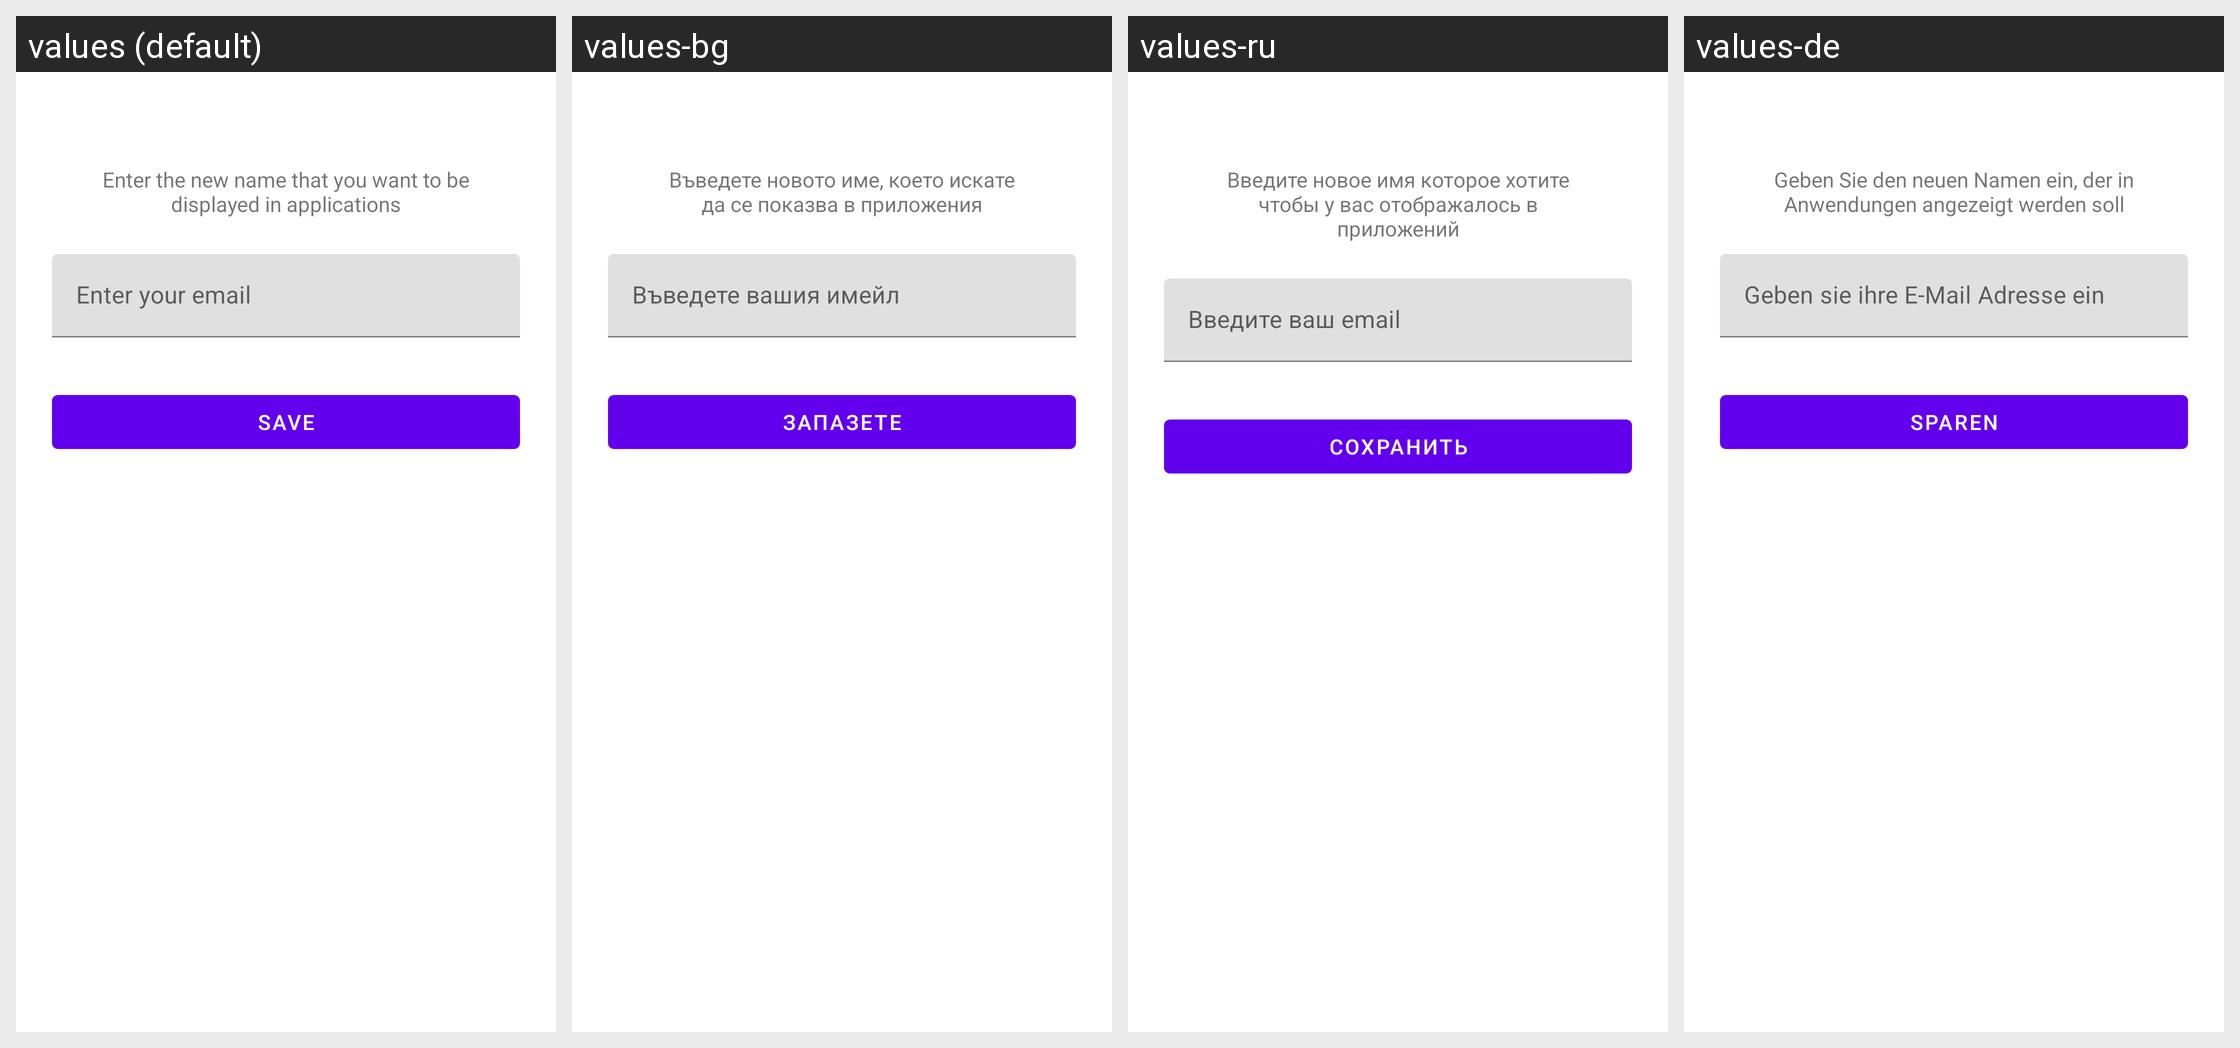

Strings drawn on this Android screen and how each of the app's shown locales translates them:
Android screen res/layout/fragment_change_email.xml rendered under 4 locales, left to right: values (default), values-bg, values-ru, values-de. Device: Nexus 5 (rendered at 1080×1920; each locale shown at half size, 540×960, under a caption strip naming it); theme Theme.Restaurant.
Other locales in the repository, not shown: values-en.
Strings drawn on this screen, with the default value and each locale's value (text and hints the layout hard-codes, and strings that could not be matched under every locale, appear in the picture but are not listed):

change_name_text
  values: Enter the new name that you want to be displayed in applications
  values-bg: Въведете новото име, което искате да се показва в приложения
  values-ru: Введите новое имя которое хотите чтобы у вас отображалось в приложений
  values-de: Geben Sie den neuen Namen ein, der in Anwendungen angezeigt werden soll

save_label
  values: Save
  values-bg: Запазете
  values-ru: Сохранить
  values-de: sparen
